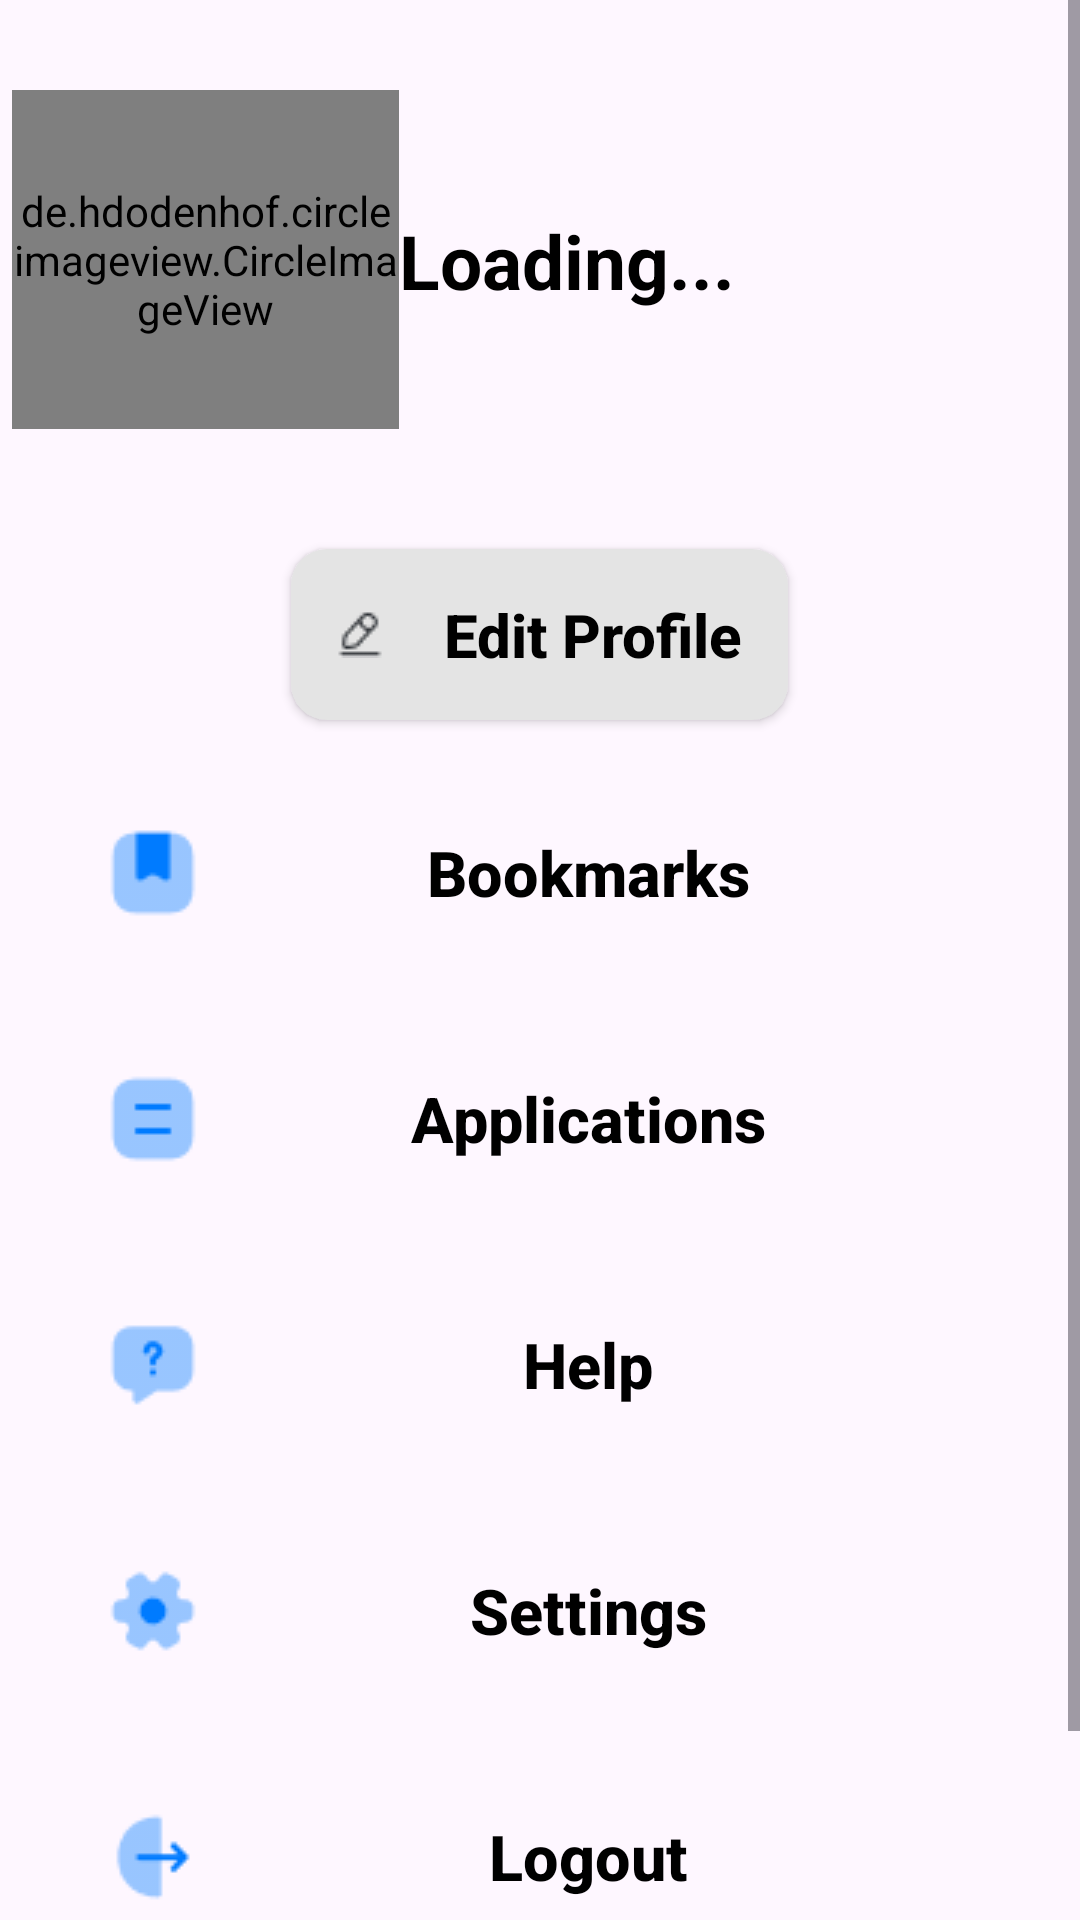

This screen was rendered from an Android layout file. Write that file and the resources it references.
<!-- AndroidManifest.xml: application theme Theme.TuluyanApp -->
<!-- res/layout/new_profile.xml -->
<?xml version="1.0" encoding="utf-8"?>
<ScrollView xmlns:android="http://schemas.android.com/apk/res/android"
    xmlns:app="http://schemas.android.com/apk/res-auto"
    xmlns:tools="http://schemas.android.com/tools"
    android:layout_width="match_parent"
    android:layout_height="match_parent"
    tools:context=".fragments.TenantProfilepage">

    <RelativeLayout
        android:layout_width="match_parent"
        android:layout_height="wrap_content"
        android:layout_marginBottom="50dp">

        <LinearLayout
            android:id="@+id/linearLayout2"
            android:layout_width="match_parent"
            android:layout_height="wrap_content"
            android:orientation="horizontal"
            android:layout_alignParentTop="true"
            android:layout_marginTop="30dp"
            android:layout_marginBottom="20dp">

            <de.hdodenhof.circleimageview.CircleImageView
                android:id="@+id/circularImageView"
                android:layout_width="129dp"
                android:layout_height="113dp"
                android:layout_marginStart="4dp"
                android:src="@drawable/luffy"
                app:circularflow_defaultRadius="100dp" />

            <TextView
                android:id="@+id/textView31"
                android:layout_width="wrap_content"
                android:layout_height="wrap_content"
                android:layout_marginTop="40dp"
                android:text="Loading..."
                android:textColor="@color/black"
                android:textSize="25sp"
                android:textStyle="bold" />


        </LinearLayout>

        <androidx.appcompat.widget.AppCompatButton
            android:id="@+id/tEditProfile"
            android:layout_width="wrap_content"
            android:layout_height="wrap_content"
            android:layout_below="@id/linearLayout2"
            android:layout_marginTop="20dp"
            android:background="@drawable/edit_rounded"
            android:layout_centerHorizontal="true"
            android:drawableLeft="@drawable/edit"
            android:drawablePadding="20dp"
            android:hint="@string/app49"
            android:minHeight="48dp"
            android:padding="15dp"
            android:textColorHint="@color/black"
            android:textSize="20sp"
            android:textStyle="bold" />

        <Button
            android:id="@+id/bookmark"
            android:layout_width="match_parent"
            android:layout_height="wrap_content"
            android:layout_below="@id/tEditProfile"
            android:layout_marginTop="20dp"
            android:layout_marginStart="20dp"
            android:layout_marginEnd="20dp"
            android:background="@android:color/transparent"
            android:drawableLeft="@drawable/bookmark"
            android:hint="@string/app44"
            android:minHeight="48dp"
            android:padding="15dp"
            android:textColorHint="@color/black"
            android:textSize="21sp"
            android:textStyle="bold" />

        <Button
            android:id="@+id/applications"
            android:layout_width="match_parent"
            android:layout_height="wrap_content"
            android:layout_below="@id/bookmark"
            android:layout_marginTop="20dp"
            android:layout_marginStart="20dp"
            android:layout_marginEnd="20dp"
            android:background="@android:color/transparent"
            android:drawableLeft="@drawable/document"
            android:hint="@string/app45"
            android:minHeight="48dp"
            android:padding="15dp"
            android:textColorHint="@color/black"
            android:textSize="21sp"
            android:textStyle="bold" />

        <Button
            android:id="@+id/help"
            android:layout_width="match_parent"
            android:layout_height="wrap_content"
            android:layout_below="@id/applications"
            android:layout_marginTop="20dp"
            android:layout_marginStart="20dp"
            android:layout_marginEnd="20dp"
            android:background="@android:color/transparent"
            android:drawableLeft="@drawable/question"
            android:hint="@string/app46"
            android:minHeight="48dp"
            android:padding="15dp"
            android:textColorHint="@color/black"
            android:textSize="21sp"
            android:textStyle="bold" />

        <Button
            android:id="@+id/settings"
            android:layout_width="match_parent"
            android:layout_height="wrap_content"
            android:layout_below="@id/help"
            android:layout_marginTop="20dp"
            android:layout_marginStart="20dp"
            android:layout_marginEnd="20dp"
            android:background="@android:color/transparent"
            android:drawableLeft="@drawable/setting"
            android:hint="@string/app47"
            android:minHeight="48dp"
            android:padding="15dp"
            android:textColorHint="@color/black"
            android:textSize="21sp"
            android:textStyle="bold" />

        <Button
            android:id="@+id/logout"
            android:layout_width="match_parent"
            android:layout_height="wrap_content"
            android:layout_below="@id/settings"
            android:layout_marginTop="20dp"
            android:layout_marginStart="20dp"
            android:layout_marginEnd="20dp"
            android:background="@android:color/transparent"
            android:drawableLeft="@drawable/logout"
            android:hint="@string/app48"
            android:minHeight="48dp"
            android:padding="15dp"
            android:textColorHint="@color/black"
            android:textSize="21sp"
            android:textStyle="bold"
            android:layout_marginBottom="60dp"/>

    </RelativeLayout>
</ScrollView>
<!-- resources referenced by this layout -->
<resources>
  <color name="black">#FF000000</color>
  <!-- drawable bookmark: png bitmap (drawable, 520 bytes) -->
  <!-- drawable document: png bitmap (drawable, 438 bytes) -->
  <!-- drawable edit: png bitmap (drawable, 449 bytes) -->
  <!-- drawable edit_rounded (drawable) -->
  <?xml version="1.0" encoding="utf-8"?>
  <shape xmlns:android="http://schemas.android.com/apk/res/android">
      
      <solid android:color="#E4E4E4"/> 
  
      
      <stroke
          android:width="0dp"
          android:color="#000000"/> 
  
      
      <corners android:radius="12dp"/>
  </shape>
  <!-- drawable logout: png bitmap (drawable, 582 bytes) -->
  <!-- drawable luffy: jpg bitmap (drawable, 66991 bytes) -->
  <!-- drawable question: png bitmap (drawable, 617 bytes) -->
  <!-- drawable setting: png bitmap (drawable, 711 bytes) -->
  <string name="app44">Bookmarks</string>
  <string name="app45">Applications</string>
  <string name="app46">Help</string>
  <string name="app47">Settings</string>
  <string name="app48">Logout</string>
  <string name="app49">Edit Profile</string>
  <style name="Theme.TuluyanApp" parent="Base.Theme.TuluyanApp" />
  <style name="Base.Theme.TuluyanApp" parent="Theme.Material3.DayNight.NoActionBar">
          
          
      </style>
</resources>
